Photos from the image-classification dataset "electrical_equipment" in the GitHub repository aatif-pathan001/Transfer-Learning-Projects. Its 6 classes are: breaker, closed blade disconnect switch, current transformer, porcelain pin insulator, power transformer, recloser.

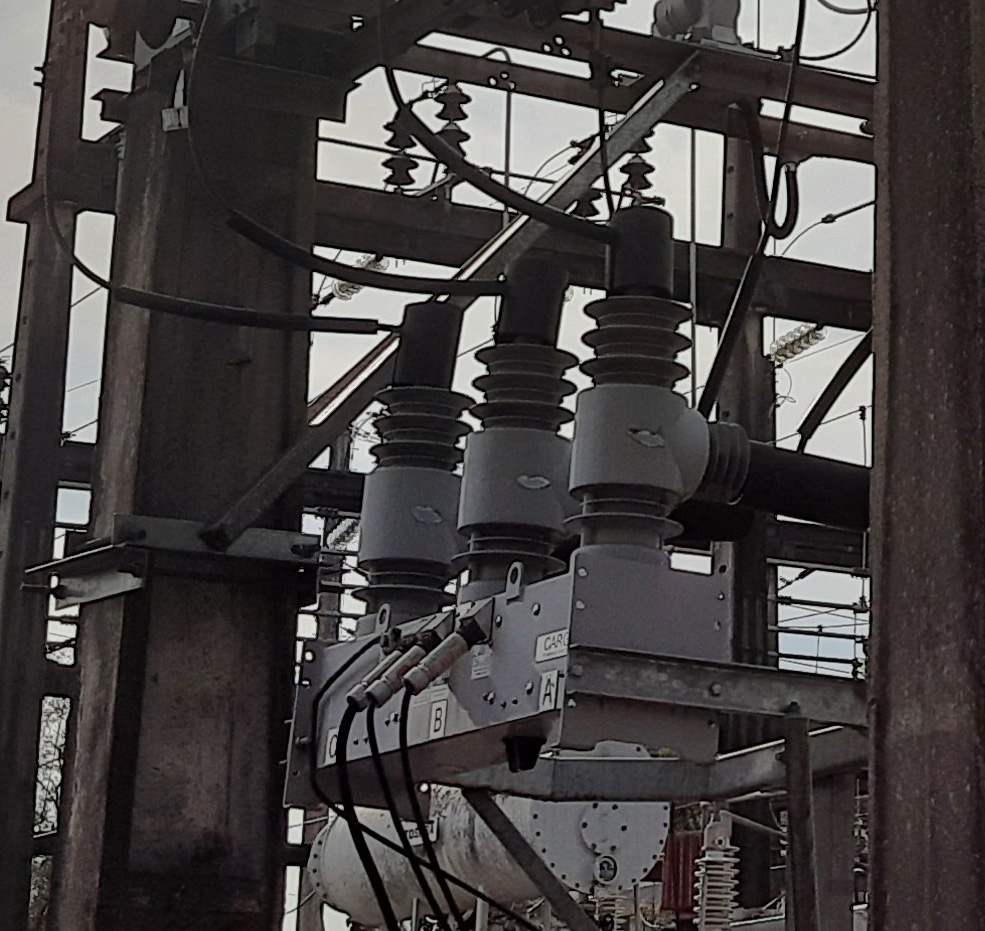
Label: recloser

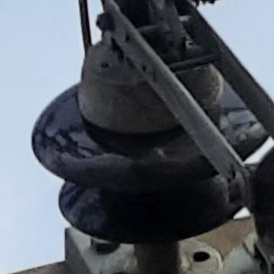
Label: porcelain pin insulator

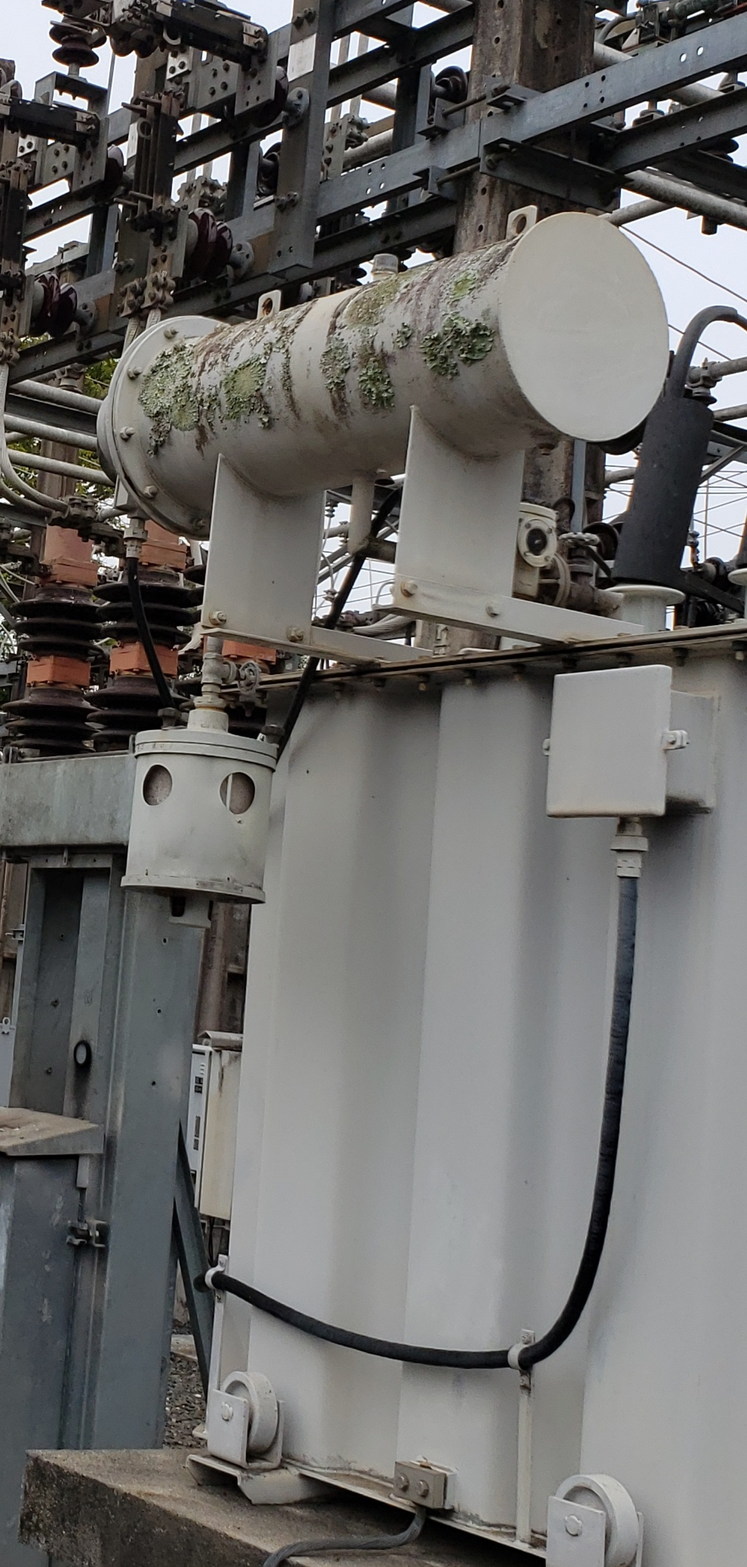
Label: power transformer

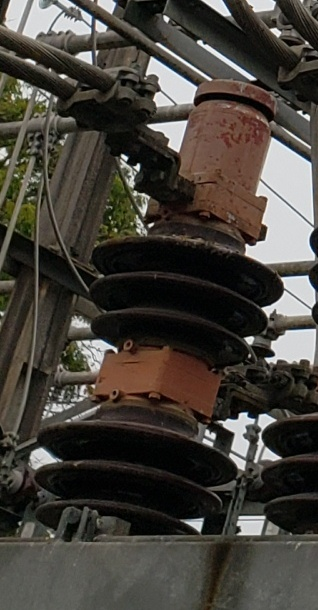
Label: breaker

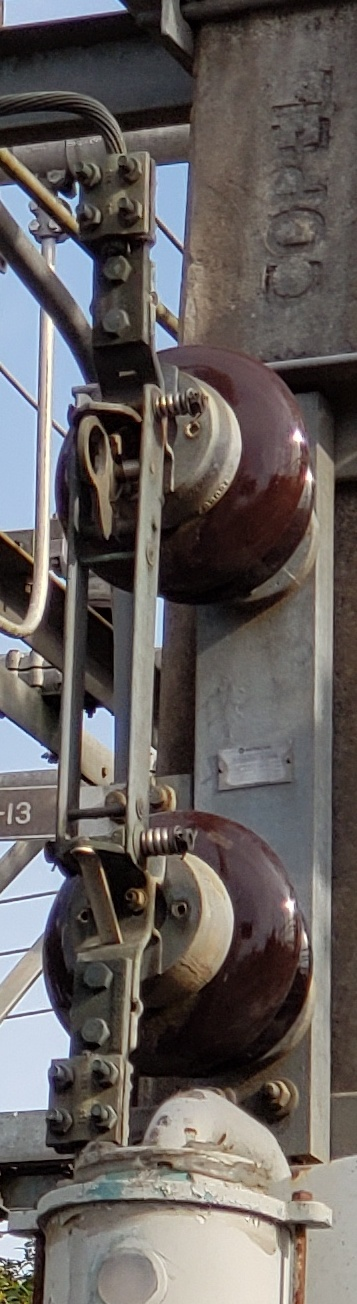
Label: closed blade disconnect switch

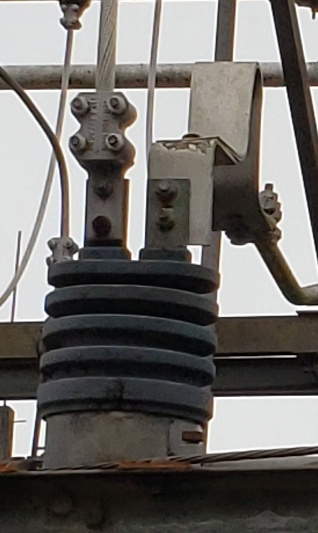
Label: current transformer
